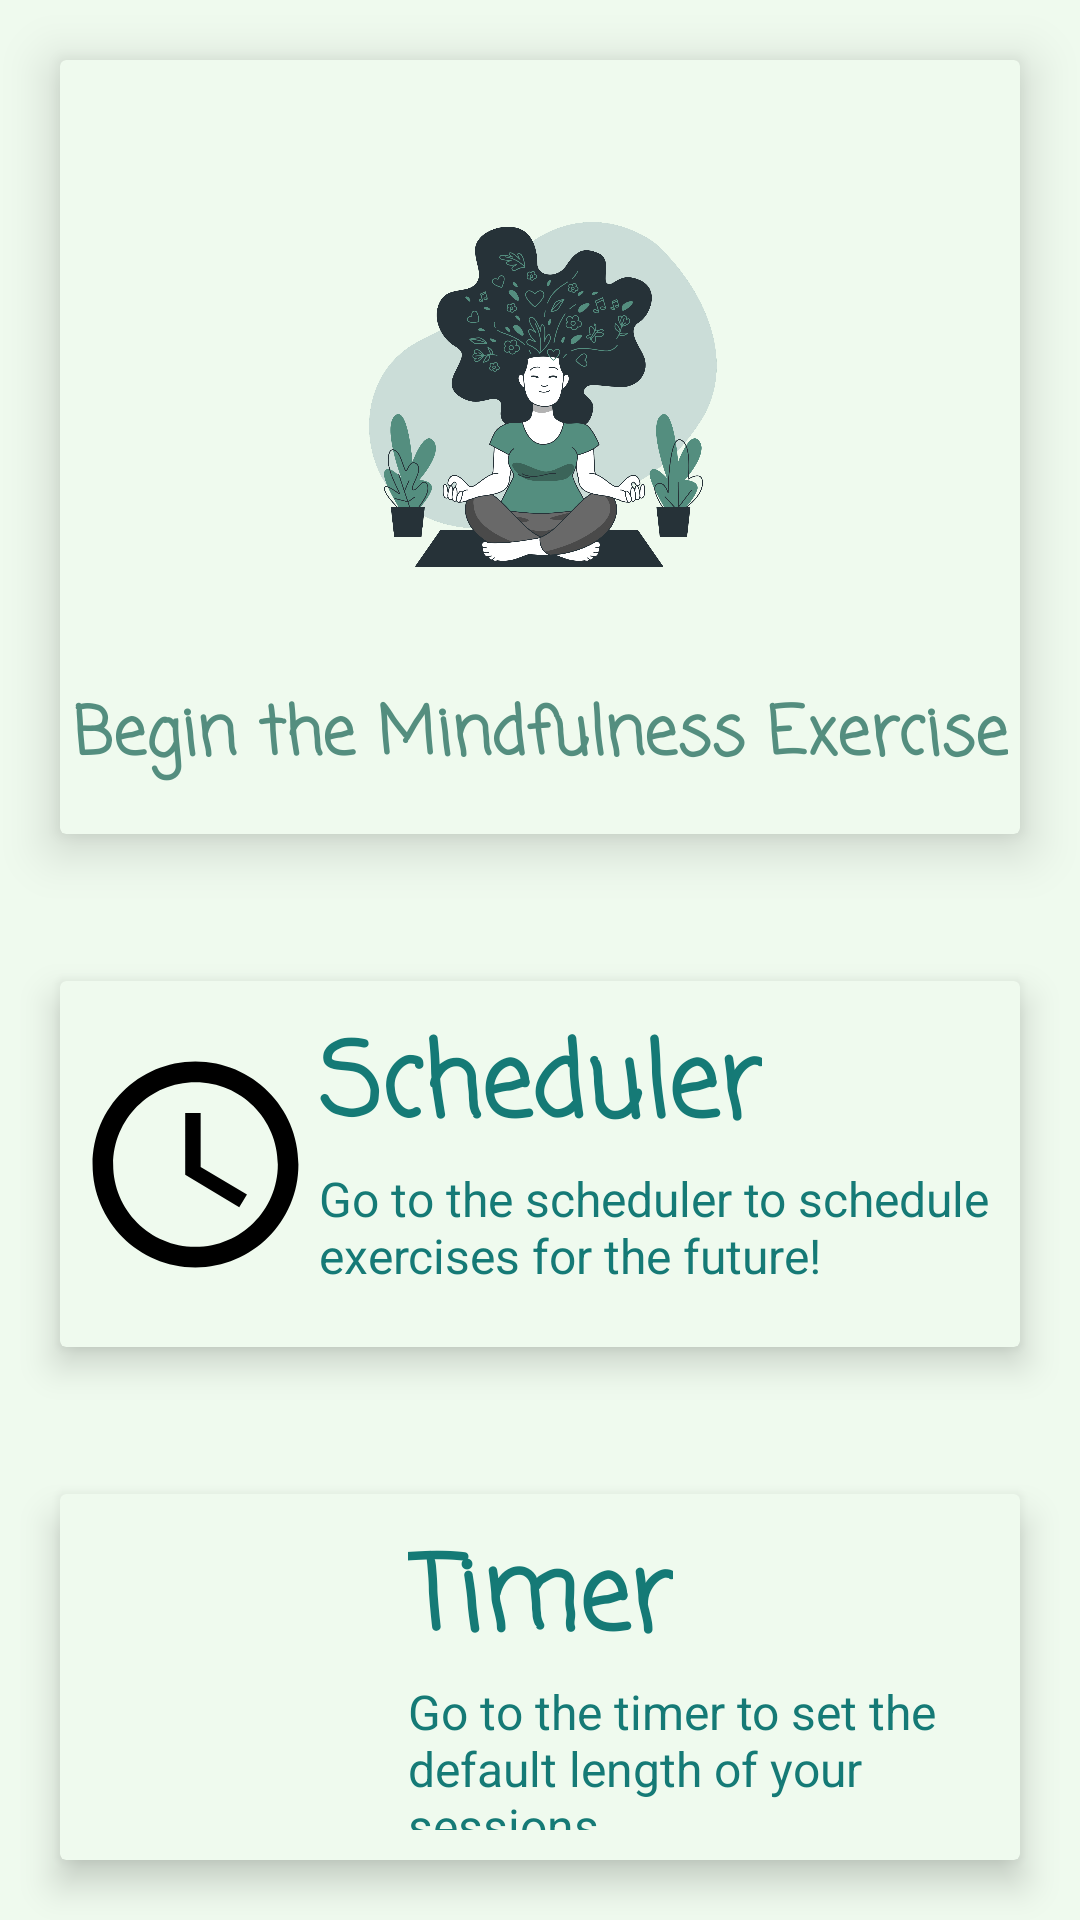

Layout XML and referenced resources for this Android screen:
<!-- AndroidManifest.xml: application theme Theme.Quiescent -->
<!-- res/layout/fragment_main.xml -->
<?xml version="1.0" encoding="utf-8"?>
<androidx.constraintlayout.widget.ConstraintLayout xmlns:android="http://schemas.android.com/apk/res/android"
    xmlns:app="http://schemas.android.com/apk/res-auto"
    xmlns:tools="http://schemas.android.com/tools"
    android:layout_width="match_parent"
    android:layout_height="match_parent"
    android:background="@color/honeydew"
    tools:context="MainFragment">

    

    <androidx.cardview.widget.CardView
        android:id="@+id/timeView"
        android:layout_width="0dp"
        android:layout_height="wrap_content"
        android:layout_margin="20dp"
        android:layout_marginBottom="88dp"
        android:clickable="true"
        android:paddingLeft="400dp"
        android:paddingTop="400dp"
        android:paddingEnd="400dp"
        android:paddingRight="400dp"
        android:paddingBottom="40dp"
        app:cardBackgroundColor="@color/honeydew"
        app:cardElevation="7dp"
        app:layout_constraintBottom_toBottomOf="parent"
        app:layout_constraintEnd_toEndOf="parent"
        app:layout_constraintHorizontal_bias="0.6"
        app:layout_constraintStart_toStartOf="parent"
        android:focusable="true">

        

        <androidx.constraintlayout.widget.ConstraintLayout
            android:id="@+id/time_constLayout"
            android:layout_width="match_parent"
            android:layout_height="102dp"
            android:layout_marginLeft="4dp"
            android:layout_marginTop="10dp"
            android:layout_marginRight="4dp"
            android:layout_marginBottom="10dp"
            android:background="@color/honeydew"
            android:layoutMode="opticalBounds"
            android:weightSum="3"
            app:layout_constraintEnd_toEndOf="parent"
            tools:layout_editor_absoluteY="496dp">

            <ImageView
                android:id="@+id/time_img"
                android:layout_width="0dp"
                android:layout_height="0dp"
                android:contentDescription="@string/time_alt"
                android:src="@drawable/ic_timer"
                app:layout_constraintBottom_toBottomOf="parent"
                app:layout_constraintEnd_toStartOf="@+id/time_tag"
                app:layout_constraintStart_toStartOf="parent"
                app:layout_constraintTop_toTopOf="parent"
                app:layout_constraintVertical_bias="0.0"
                tools:srcCompat="@drawable/ic_timer" />

            <TextView
                android:id="@+id/time_tag"
                android:layout_width="wrap_content"
                android:layout_height="wrap_content"
                android:fontFamily="casual"
                android:text="@string/time_title"
                android:textAppearance="@style/TextAppearance.AppCompat.Display1"
                android:textColor="@color/myrtle_green"
                android:textStyle="bold"
                android:typeface="normal"
                app:layout_constraintEnd_toEndOf="parent"
                app:layout_constraintStart_toStartOf="parent"
                app:layout_constraintTop_toTopOf="parent" />

            <TextView
                android:id="@+id/sched_statement2"
                android:layout_width="0dp"
                android:layout_height="0dp"
                android:text="@string/timer_help"
                android:textColor="@color/myrtle_green"
                android:textSize="16sp"
                app:layout_constraintBottom_toBottomOf="parent"
                app:layout_constraintEnd_toEndOf="parent"
                app:layout_constraintStart_toEndOf="@+id/time_img"
                app:layout_constraintTop_toBottomOf="@+id/time_tag" />

        </androidx.constraintlayout.widget.ConstraintLayout>

    </androidx.cardview.widget.CardView>

    

    <androidx.cardview.widget.CardView
        android:id="@+id/ME_view"
        android:layout_width="0dp"
        android:layout_height="wrap_content"
        android:layout_margin="20dp"
        android:clickable="true"
        android:paddingLeft="400dp"
        android:paddingTop="400dp"
        android:paddingEnd="400dp"
        android:paddingRight="400dp"
        android:paddingBottom="40dp"
        app:cardBackgroundColor="@color/honeydew"
        app:cardElevation="10dp"
        app:layout_constraintEnd_toEndOf="parent"
        app:layout_constraintHorizontal_bias="0.5"
        app:layout_constraintStart_toStartOf="parent"
        app:layout_constraintTop_toTopOf="parent"
        android:focusable="true">

        
        <androidx.constraintlayout.widget.ConstraintLayout
            android:id="@+id/ME_constLayout"
            android:layout_width="wrap_content"
            android:layout_height="248dp"
            android:layout_marginLeft="4dp"
            android:layout_marginTop="10dp"
            android:layout_marginRight="4dp"
            android:background="@color/honeydew"
            android:clickable="false"
            android:weightSum="3"
            app:layout_constraintEnd_toEndOf="parent"
            tools:layout_editor_absoluteY="496dp">

            <ImageView
                android:id="@+id/ME_img"
                android:layout_width="wrap_content"
                android:layout_height="141dp"
                android:adjustViewBounds="false"
                android:clickable="false"
                android:contentDescription="@string/ME_alt"
                android:src="@drawable/mental_health_bro"
                app:layout_constraintBottom_toTopOf="@+id/ME_tag"
                app:layout_constraintEnd_toEndOf="parent"
                app:layout_constraintStart_toStartOf="parent"
                app:layout_constraintTop_toTopOf="parent"
                app:layout_constraintVertical_bias="0.506" />

            <TextView
                android:id="@+id/ME_tag"
                android:layout_width="0dp"
                android:layout_height="wrap_content"
                android:layout_marginBottom="16dp"
                android:background="@color/honeydew"
                android:ems="10"
                android:fontFamily="casual"
                android:includeFontPadding="false"
                android:text="@string/ME_tag"
                android:textAlignment="center"
                android:textAppearance="@style/TextAppearance.AppCompat.Large"
                android:textColor="@color/wintergrass_dream"
                android:textStyle="bold"
                android:typeface="normal"
                app:layout_constraintBottom_toBottomOf="parent"
                app:layout_constraintEnd_toEndOf="parent"
                app:layout_constraintHorizontal_bias="0.0"
                app:layout_constraintStart_toStartOf="parent" />

        </androidx.constraintlayout.widget.ConstraintLayout>

    </androidx.cardview.widget.CardView>

    <androidx.cardview.widget.CardView
        android:id="@+id/sched_view"
        android:layout_width="0dp"
        android:layout_height="wrap_content"
        android:layout_margin="20dp"
        android:paddingLeft="400dp"
        android:paddingTop="400dp"
        android:paddingEnd="400dp"
        android:paddingRight="400dp"
        android:paddingBottom="40dp"
        app:cardBackgroundColor="@color/honeydew"
        app:cardElevation="7dp"
        app:layout_constraintBottom_toTopOf="@+id/timeView"
        app:layout_constraintEnd_toEndOf="parent"
        app:layout_constraintStart_toStartOf="parent"
        app:layout_constraintTop_toBottomOf="@+id/ME_view">

        

        <androidx.constraintlayout.widget.ConstraintLayout
            android:id="@+id/sched_constLayout"
            android:layout_width="match_parent"
            android:layout_height="102dp"
            android:layout_marginLeft="4dp"
            android:layout_marginTop="10dp"
            android:layout_marginRight="4dp"
            android:layout_marginBottom="10dp"
            android:background="@color/honeydew"
            android:weightSum="3"
            app:layout_constraintEnd_toEndOf="parent"
            tools:layout_editor_absoluteY="496dp">

            <ImageView
                android:id="@+id/sched_img"
                android:layout_width="0dp"
                android:layout_height="0dp"
                android:contentDescription="@string/sched_alt"
                android:src="@drawable/ic_access_time_black_24dp"
                app:layout_constraintBottom_toBottomOf="parent"
                app:layout_constraintEnd_toStartOf="@+id/sched_tag"
                app:layout_constraintStart_toStartOf="parent"
                app:layout_constraintTop_toTopOf="parent"
                app:layout_constraintVertical_bias="0.0" />

            <TextView
                android:id="@+id/sched_tag"
                android:layout_width="wrap_content"
                android:layout_height="wrap_content"
                android:fontFamily="casual"
                android:text="@string/sched_title"
                android:textAppearance="@style/TextAppearance.AppCompat.Display1"
                android:textColor="@color/myrtle_green"
                android:textStyle="bold"
                android:typeface="normal"
                app:layout_constraintEnd_toEndOf="parent"
                app:layout_constraintStart_toStartOf="parent"
                app:layout_constraintTop_toTopOf="parent" />

            <TextView
                android:id="@+id/sched_statement"
                android:layout_width="0dp"
                android:layout_height="0dp"
                android:text="@string/sched_help"
                android:textColor="@color/myrtle_green"
                android:textSize="16sp"
                app:layout_constraintBottom_toBottomOf="parent"
                app:layout_constraintEnd_toEndOf="parent"
                app:layout_constraintStart_toEndOf="@+id/sched_img"
                app:layout_constraintTop_toBottomOf="@+id/sched_tag" />

        </androidx.constraintlayout.widget.ConstraintLayout>

    </androidx.cardview.widget.CardView>

</androidx.constraintlayout.widget.ConstraintLayout>
<!-- resources referenced by this layout -->
<resources>
  <color name="honeydew">#EFFAEE</color>
  <color name="myrtle_green">#157A76</color>
  <color name="wintergrass_dream">#548E7F</color>
  <!-- drawable ic_access_time_black_24dp (drawable) -->
  <?xml version="1.0" encoding="utf-8"?>
  
  
  <vector xmlns:android="http://schemas.android.com/apk/res/android"
      android:width="24dp"
      android:height="24dp"
      android:viewportWidth="24.0"
      android:viewportHeight="24.0">
      <path
          android:fillColor="#FF000000"
          android:pathData="M11.99,2C6.47,2 2,6.48 2,12s4.47,10 9.99,10C17.52,22 22,17.52 22,12S17.52,2 11.99,2zM12,20c-4.42,0 -8,-3.58 -8,-8s3.58,-8 8,-8 8,3.58 8,8 -3.58,8 -8,8zM12.5,7H11v6l5.25,3.15 0.75,-1.23 -4.5,-2.67z" />
  </vector>
  <!-- drawable mental_health_bro: png bitmap (drawable, 400257 bytes) -->
  <string name="ME_alt">Begin the Mindfulness Exercise</string>
  <string name="ME_tag">Begin the Mindfulness Exercise</string>
  <string name="sched_alt">Scheduler</string>
  <string name="sched_help">Go to the scheduler to schedule exercises for the future!</string>
  <string name="sched_title">Scheduler</string>
  <string name="time_alt">Timer</string>
  <string name="time_title">Timer</string>
  <string name="timer_help">Go to the timer to set the default length of your sessions.</string>
  <style name="Theme.Quiescent" parent="Theme.MaterialComponents.DayNight.DarkActionBar">
          
          <item name="colorPrimary">@color/myrtle_green</item>
          <item name="colorPrimaryVariant">@color/wintergrass_dream</item>
          <item name="colorOnPrimary">@color/basic_green</item>
          
          <item name="colorSecondary">@color/celadon</item>
          <item name="colorSecondaryVariant">@color/honeydew</item>
          <item name="colorOnSecondary">@color/black</item>
          
          <item name="android:statusBarColor">?attr/colorPrimaryVariant</item>
          
      </style>
  <color name="basic_green">#00FFFFFF</color>
  <color name="celadon">#B6E2B6</color>
  <color name="black">#FF000000</color>
</resources>
